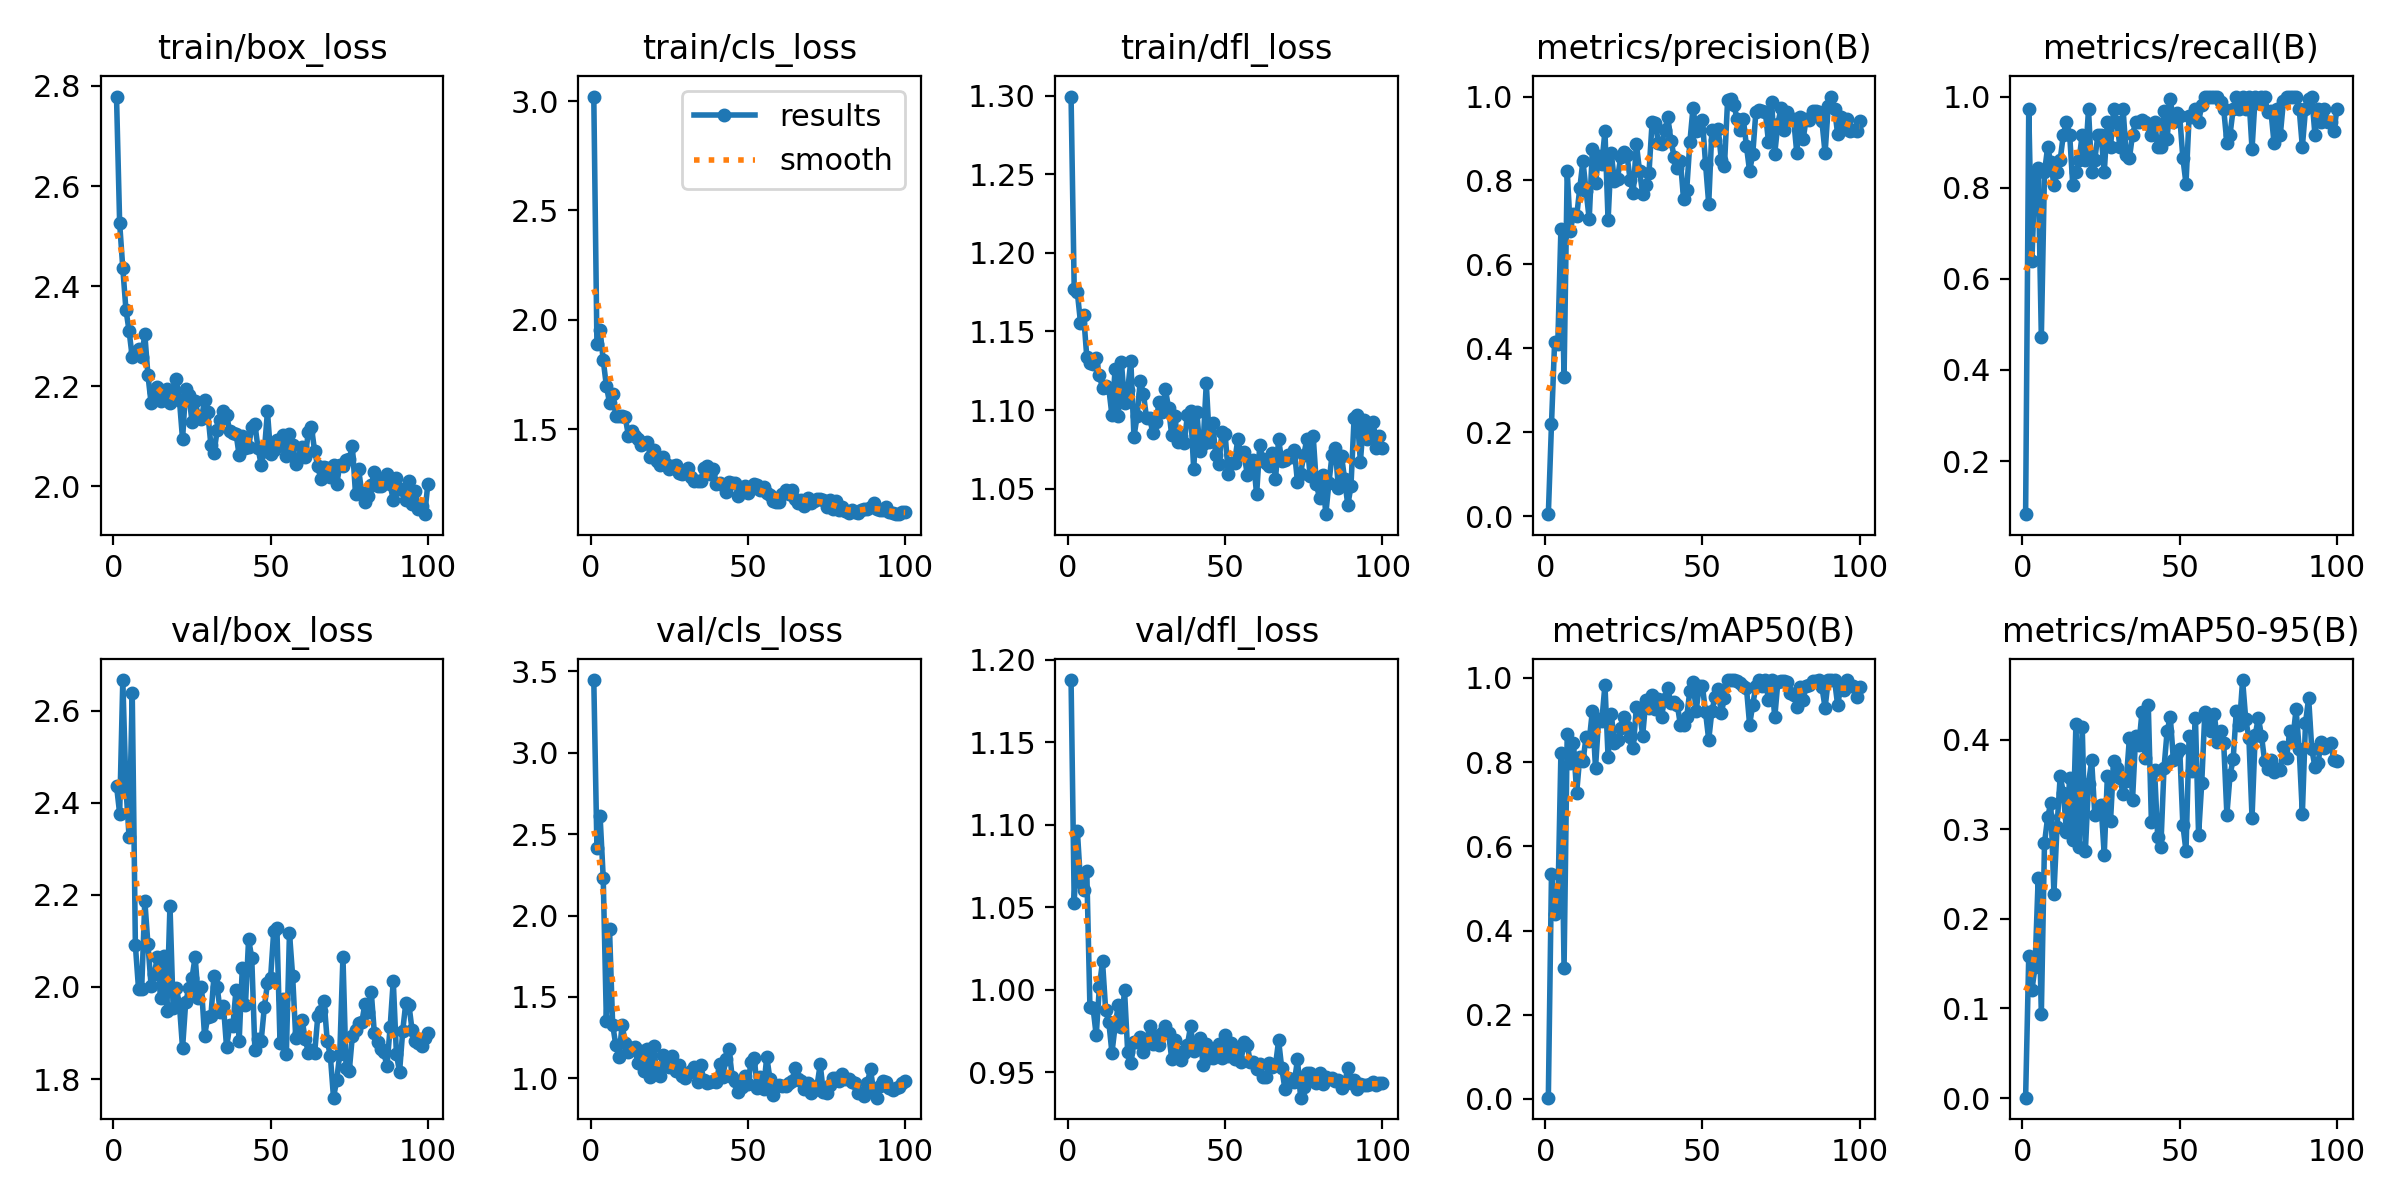

The table this chart was drawn from, first rows:
epoch, time, train/box_loss, train/cls_loss, train/dfl_loss, metrics/precision(B), metrics/recall(B), metrics/mAP50(B), metrics/mAP50-95(B), val/box_loss, val/cls_loss, val/dfl_loss, lr/pg0, lr/pg1, lr/pg2
1, 5.476, 2.779, 3.02, 1.299, 0.005, 0.08333, 0.00291, 0.00038, 2.437, 3.446, 1.188, 0.0006525, 0.0006525, 0.0006525
2, 10.09, 2.525, 1.889, 1.177, 0.2192, 0.9722, 0.5345, 0.1591, 2.377, 2.414, 1.053, 0.001306, 0.001306, 0.001306
3, 14.61, 2.436, 1.952, 1.175, 0.4161, 0.6389, 0.4382, 0.1203, 2.667, 2.611, 1.096, 0.001947, 0.001947, 0.001947
4, 19.05, 2.353, 1.817, 1.156, 0.4098, 0.8333, 0.4538, 0.1463, 2.433, 2.233, 1.065, 0.001941, 0.001941, 0.001941
5, 23.48, 2.31, 1.699, 1.16, 0.6842, 0.8428, 0.8211, 0.2458, 2.326, 1.355, 1.06, 0.001921, 0.001921, 0.001921
6, 27.94, 2.258, 1.622, 1.134, 0.332, 0.4722, 0.3104, 0.09362, 2.639, 1.917, 1.072, 0.001901, 0.001901, 0.001901
7, 32.39, 2.268, 1.66, 1.13, 0.8232, 0.8333, 0.8674, 0.2843, 2.09, 1.331, 0.9894, 0.001881, 0.001881, 0.001881
8, 36.85, 2.275, 1.562, 1.129, 0.6807, 0.8889, 0.7981, 0.3133, 1.996, 1.205, 0.9891, 0.001861, 0.001861, 0.001861
9, 41.32, 2.259, 1.563, 1.133, 0.7196, 0.8557, 0.8463, 0.3292, 1.995, 1.133, 0.9723, 0.001842, 0.001842, 0.001842
10, 45.71, 2.304, 1.561, 1.123, 0.7148, 0.8056, 0.7261, 0.2282, 2.187, 1.327, 1.002, 0.001822, 0.001822, 0.001822
11, 50.15, 2.222, 1.557, 1.114, 0.7814, 0.8333, 0.8134, 0.303, 2.092, 1.22, 1.017, 0.001802, 0.001802, 0.001802
12, 54.67, 2.165, 1.472, 1.115, 0.8464, 0.8611, 0.8018, 0.3597, 2.002, 1.16, 0.9879, 0.001782, 0.001782, 0.001782
13, 59.15, 2.188, 1.495, 1.114, 0.7754, 0.9167, 0.8593, 0.3407, 2.028, 1.184, 0.9805, 0.001762, 0.001762, 0.001762
14, 63.57, 2.198, 1.468, 1.097, 0.7081, 0.9444, 0.8505, 0.2974, 2.064, 1.192, 0.9618, 0.001743, 0.001743, 0.001743
15, 68.01, 2.17, 1.454, 1.126, 0.8749, 0.9167, 0.9214, 0.3577, 1.976, 1.094, 0.978, 0.001723, 0.001723, 0.001723
16, 72.43, 2.174, 1.427, 1.096, 0.7941, 0.8056, 0.7862, 0.288, 2.066, 1.17, 0.9905, 0.001703, 0.001703, 0.001703
17, 76.9, 2.194, 1.436, 1.131, 0.8573, 0.8348, 0.9025, 0.4175, 1.949, 1.044, 0.9778, 0.001683, 0.001683, 0.001683
18, 81.37, 2.166, 1.443, 1.105, 0.8405, 0.8611, 0.8976, 0.2803, 2.177, 1.18, 0.9998, 0.001663, 0.001663, 0.001663
19, 85.85, 2.188, 1.375, 1.113, 0.9174, 0.9167, 0.9834, 0.4145, 1.955, 1.007, 0.9626, 0.001644, 0.001644, 0.001644
20, 90.34, 2.213, 1.404, 1.131, 0.7048, 0.8611, 0.8115, 0.2759, 1.998, 1.201, 0.9554, 0.001624, 0.001624, 0.001624
21, 94.84, 2.173, 1.355, 1.083, 0.8665, 0.9722, 0.9155, 0.3509, 1.962, 1.035, 0.9683, 0.001604, 0.001604, 0.001604
22, 99.31, 2.094, 1.335, 1.096, 0.7984, 0.8333, 0.8457, 0.3768, 1.867, 1.016, 0.9685, 0.001584, 0.001584, 0.001584
23, 103.8, 2.195, 1.372, 1.119, 0.8046, 0.8611, 0.8531, 0.3165, 1.967, 1.142, 0.9713, 0.001564, 0.001564, 0.001564
24, 108.3, 2.183, 1.342, 1.11, 0.8557, 0.9167, 0.8803, 0.318, 1.998, 1.081, 0.9621, 0.001545, 0.001545, 0.001545
25, 112.7, 2.129, 1.32, 1.095, 0.8671, 0.9167, 0.9079, 0.3268, 2.019, 1.067, 0.9684, 0.001525, 0.001525, 0.001525
26, 117.2, 2.169, 1.331, 1.095, 0.8612, 0.8333, 0.8825, 0.2715, 2.065, 1.136, 0.9784, 0.001505, 0.001505, 0.001505
27, 121.7, 2.14, 1.338, 1.085, 0.8024, 0.9444, 0.8607, 0.3594, 1.976, 1.048, 0.9673, 0.001485, 0.001485, 0.001485
28, 126.1, 2.133, 1.299, 1.092, 0.7706, 0.8889, 0.8344, 0.3092, 2.001, 1.082, 0.9722, 0.001465, 0.001465, 0.001465
29, 130.6, 2.173, 1.298, 1.105, 0.8878, 0.9722, 0.9306, 0.3758, 1.893, 1.017, 0.9663, 0.001446, 0.001446, 0.001446
30, 135.1, 2.149, 1.305, 1.099, 0.8221, 0.9444, 0.921, 0.3681, 1.935, 0.9999, 0.9741, 0.001426, 0.001426, 0.001426
31, 139.6, 2.083, 1.326, 1.113, 0.7675, 0.8889, 0.8628, 0.3574, 1.936, 1.035, 0.9779, 0.001406, 0.001406, 0.001406
32, 144.1, 2.067, 1.283, 1.101, 0.7889, 0.9722, 0.9471, 0.339, 2.024, 1.048, 0.9738, 0.001386, 0.001386, 0.001386
33, 148.6, 2.112, 1.264, 1.084, 0.8176, 0.8718, 0.9283, 0.354, 2.001, 1.073, 0.9583, 0.001366, 0.001366, 0.001366
34, 153.1, 2.131, 1.263, 1.096, 0.9396, 0.8641, 0.9584, 0.4013, 1.945, 0.9801, 0.9693, 0.001347, 0.001347, 0.001347
35, 157.6, 2.15, 1.266, 1.08, 0.9381, 0.9167, 0.9269, 0.3327, 1.96, 1.082, 0.9621, 0.001327, 0.001327, 0.001327
36, 162, 2.143, 1.324, 1.083, 0.8889, 0.9444, 0.9493, 0.4041, 1.869, 0.9885, 0.9576, 0.001307, 0.001307, 0.001307
37, 166.6, 2.11, 1.333, 1.079, 0.8873, 0.9444, 0.9083, 0.3935, 1.917, 0.9751, 0.9618, 0.001287, 0.001287, 0.001287
38, 171.1, 2.105, 1.295, 1.097, 0.9192, 0.9478, 0.9511, 0.4306, 1.916, 0.9792, 0.9666, 0.001267, 0.001267, 0.001267
39, 175.8, 2.105, 1.318, 1.1, 0.9503, 0.9444, 0.9754, 0.3791, 1.994, 0.9824, 0.9778, 0.001248, 0.001248, 0.001248
40, 183.7, 2.062, 1.252, 1.062, 0.8942, 0.9394, 0.9399, 0.4392, 1.882, 0.976, 0.9632, 0.001228, 0.001228, 0.001228
41, 192.9, 2.1, 1.255, 1.099, 0.8565, 0.9167, 0.9425, 0.3082, 2.042, 1.091, 0.9645, 0.001208, 0.001208, 0.001208
42, 202.4, 2.077, 1.248, 1.074, 0.8298, 0.9444, 0.9366, 0.3661, 1.96, 1.009, 0.9707, 0.001188, 0.001188, 0.001188
43, 211.8, 2.078, 1.215, 1.079, 0.8468, 0.8889, 0.888, 0.2918, 2.104, 1.117, 0.9546, 0.001168, 0.001168, 0.001168
44, 221.2, 2.119, 1.259, 1.117, 0.7556, 0.8889, 0.8893, 0.2801, 2.064, 1.18, 0.9672, 0.001149, 0.001149, 0.001149
45, 230.6, 2.124, 1.254, 1.08, 0.7772, 0.9691, 0.9078, 0.3679, 1.864, 1.011, 0.9586, 0.001129, 0.001129, 0.001129
46, 239.4, 2.076, 1.256, 1.092, 0.8909, 0.907, 0.9697, 0.4094, 1.888, 0.9828, 0.9585, 0.001109, 0.001109, 0.001109
47, 243.9, 2.043, 1.197, 1.072, 0.9728, 0.9944, 0.9915, 0.4255, 1.883, 0.9157, 0.9636, 0.001089, 0.001089, 0.001089
48, 248.3, 2.07, 1.219, 1.066, 0.9183, 0.9444, 0.9222, 0.3772, 1.955, 0.9463, 0.9674, 0.001069, 0.001069, 0.001069
49, 252.7, 2.149, 1.24, 1.086, 0.9204, 0.9643, 0.9817, 0.3846, 2.008, 1.012, 0.9587, 0.00105, 0.00105, 0.00105
50, 257.1, 2.064, 1.21, 1.085, 0.9451, 0.9572, 0.9808, 0.39, 2.02, 0.9633, 0.9723, 0.00103, 0.00103, 0.00103
51, 261.5, 2.073, 1.229, 1.059, 0.8385, 0.8653, 0.918, 0.305, 2.122, 1.102, 0.96, 0.00101, 0.00101, 0.00101
52, 265.9, 2.092, 1.25, 1.067, 0.7443, 0.8087, 0.8529, 0.2755, 2.129, 1.126, 0.968, 0.0009902, 0.0009902, 0.0009902
53, 270.4, 2.083, 1.244, 1.067, 0.9199, 0.9575, 0.9209, 0.4044, 1.877, 0.9441, 0.9582, 0.0009704, 0.0009704, 0.0009704
54, 274.9, 2.103, 1.225, 1.081, 0.8957, 0.9547, 0.9555, 0.3646, 1.973, 1.011, 0.9647, 0.0009506, 0.0009506, 0.0009506
55, 279.3, 2.06, 1.235, 1.073, 0.9225, 0.9722, 0.9731, 0.4243, 1.854, 0.9339, 0.9566, 0.0009308, 0.0009308, 0.0009308
56, 283.8, 2.105, 1.208, 1.074, 0.8498, 0.9444, 0.9162, 0.2935, 2.117, 1.133, 0.9683, 0.000911, 0.000911, 0.000911
57, 288.4, 2.083, 1.2, 1.059, 0.8345, 0.9808, 0.9534, 0.3514, 2.024, 0.9983, 0.9667, 0.0008912, 0.0008912, 0.0008912
58, 292.8, 2.044, 1.174, 1.066, 0.991, 1, 0.995, 0.4306, 1.889, 0.9002, 0.9562, 0.0008714, 0.0008714, 0.0008714
59, 297.2, 2.056, 1.168, 1.068, 0.9931, 1, 0.995, 0.4223, 1.901, 0.9543, 0.9566, 0.0008516, 0.0008516, 0.0008516
60, 301.6, 2.077, 1.167, 1.046, 0.9809, 1, 0.995, 0.4092, 1.929, 0.9597, 0.952, 0.0008318, 0.0008318, 0.0008318
... 40 more rows
